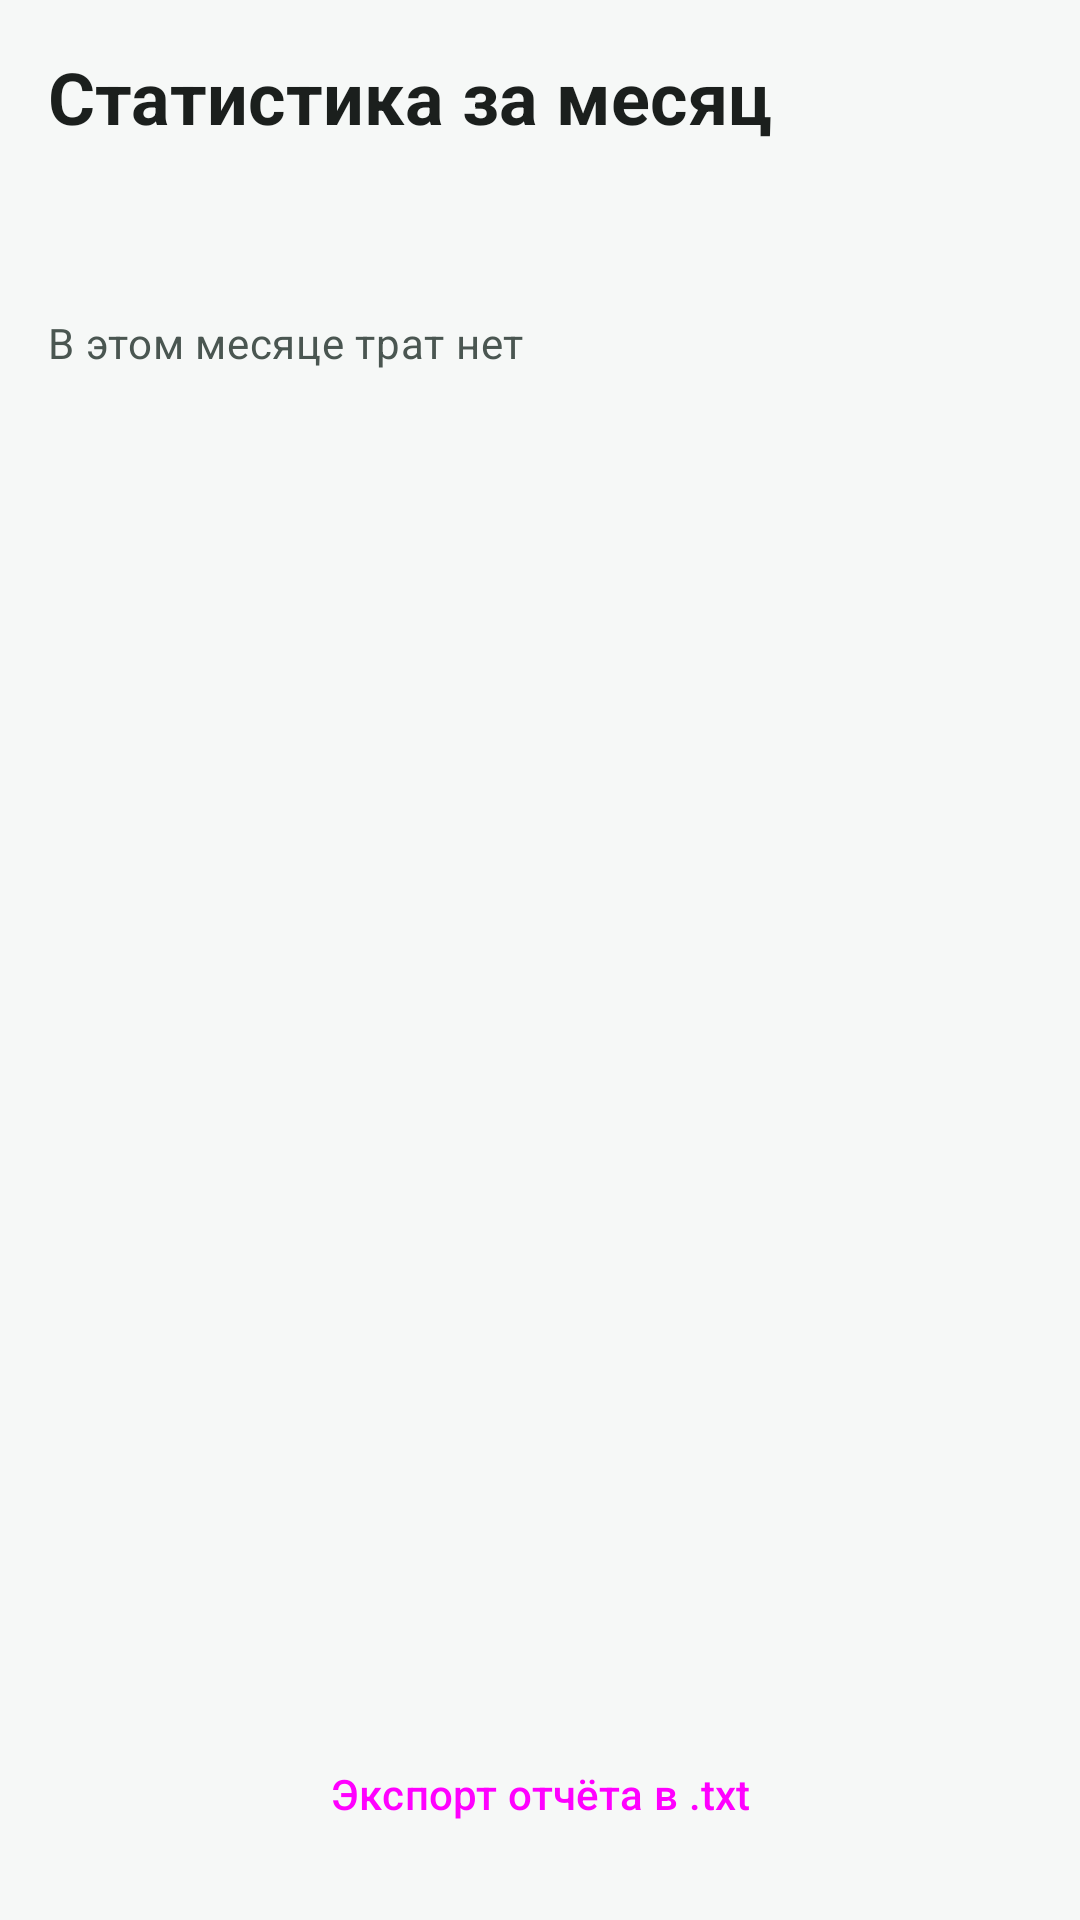

The Android layout XML behind this screen, and the referenced resources:
<!-- AndroidManifest.xml: application theme Theme.ExpenseTracker -->
<!-- res/layout/activity_stats.xml -->
<?xml version="1.0" encoding="utf-8"?>
<LinearLayout xmlns:android="http://schemas.android.com/apk/res/android"
    android:layout_width="match_parent"
    android:layout_height="match_parent"
    android:background="?android:attr/colorBackground"
    android:orientation="vertical"
    android:padding="@dimen/spacing_m">

    <TextView
        android:layout_width="wrap_content"
        android:layout_height="wrap_content"
        android:text="@string/stats_title"
        android:textAppearance="@style/TextAppearance.App.Headline" />

    <TextView
        android:id="@+id/totalValue"
        android:layout_width="wrap_content"
        android:layout_height="wrap_content"
        android:layout_marginTop="@dimen/spacing_s"
        android:textAppearance="@style/TextAppearance.App.Headline" />

    <ScrollView
        android:layout_width="match_parent"
        android:layout_height="0dp"
        android:layout_marginTop="@dimen/spacing_m"
        android:layout_weight="1">

        <LinearLayout
            android:layout_width="match_parent"
            android:layout_height="wrap_content"
            android:orientation="vertical">

            <TextView
                android:id="@+id/emptyText"
                android:layout_width="wrap_content"
                android:layout_height="wrap_content"
                android:text="@string/stats_empty"
                android:textAppearance="@style/TextAppearance.App.Caption" />

            <LinearLayout
                android:id="@+id/container"
                android:layout_width="match_parent"
                android:layout_height="wrap_content"
                android:orientation="vertical" />
        </LinearLayout>
    </ScrollView>

    <Button
        android:id="@+id/exportButton"
        style="@style/Widget.App.Button"
        android:layout_width="match_parent"
        android:layout_height="wrap_content"
        android:text="@string/export" />
</LinearLayout>
<!-- resources referenced by this layout -->
<resources>
  <dimen name="spacing_m">16dp</dimen>
  <dimen name="spacing_s">8dp</dimen>
  <string name="export">Экспорт отчёта в .txt</string>
  <string name="stats_empty">В этом месяце трат нет</string>
  <string name="stats_title">Статистика за месяц</string>
  <style name="TextAppearance.App.Caption" parent="TextAppearance.Material3.BodyMedium">
          <item name="android:textColor">?attr/colorOnSurfaceVariant</item>
      </style>
  <style name="TextAppearance.App.Headline" parent="TextAppearance.Material3.HeadlineSmall">
          <item name="android:textColor">?attr/colorOnSurface</item>
          <item name="android:textStyle">bold</item>
      </style>
  <style name="Widget.App.Button" parent="Widget.Material3.Button">
          <item name="android:minHeight">@dimen/button_height</item>
          <item name="cornerRadius">@dimen/corner</item>
      </style>
  <style name="Theme.ExpenseTracker" parent="Theme.Material3.DayNight.NoActionBar">
          <item name="colorPrimary">@color/primary</item>
          <item name="colorOnPrimary">@color/on_primary</item>
          <item name="colorSurface">@color/surface</item>
          <item name="colorOnSurface">@color/on_surface</item>
          <item name="colorSurfaceVariant">@color/surface_variant</item>
          <item name="colorOnSurfaceVariant">@color/on_surface_variant</item>
          <item name="colorError">@color/error</item>
          <item name="android:colorBackground">@color/background</item>
          <item name="colorOnBackground">@color/on_surface</item>
      </style>
  <dimen name="button_height">52dp</dimen>
  <dimen name="corner">16dp</dimen>
  <color name="primary">#00695C</color>
  <color name="on_primary">#FFFFFF</color>
  <color name="surface">#FFFFFF</color>
  <color name="on_surface">#1B1F1D</color>
  <color name="surface_variant">#E3ECE8</color>
  <color name="on_surface_variant">#4A5651</color>
  <color name="error">#B3261E</color>
  <color name="background">#F6F8F7</color>
</resources>
